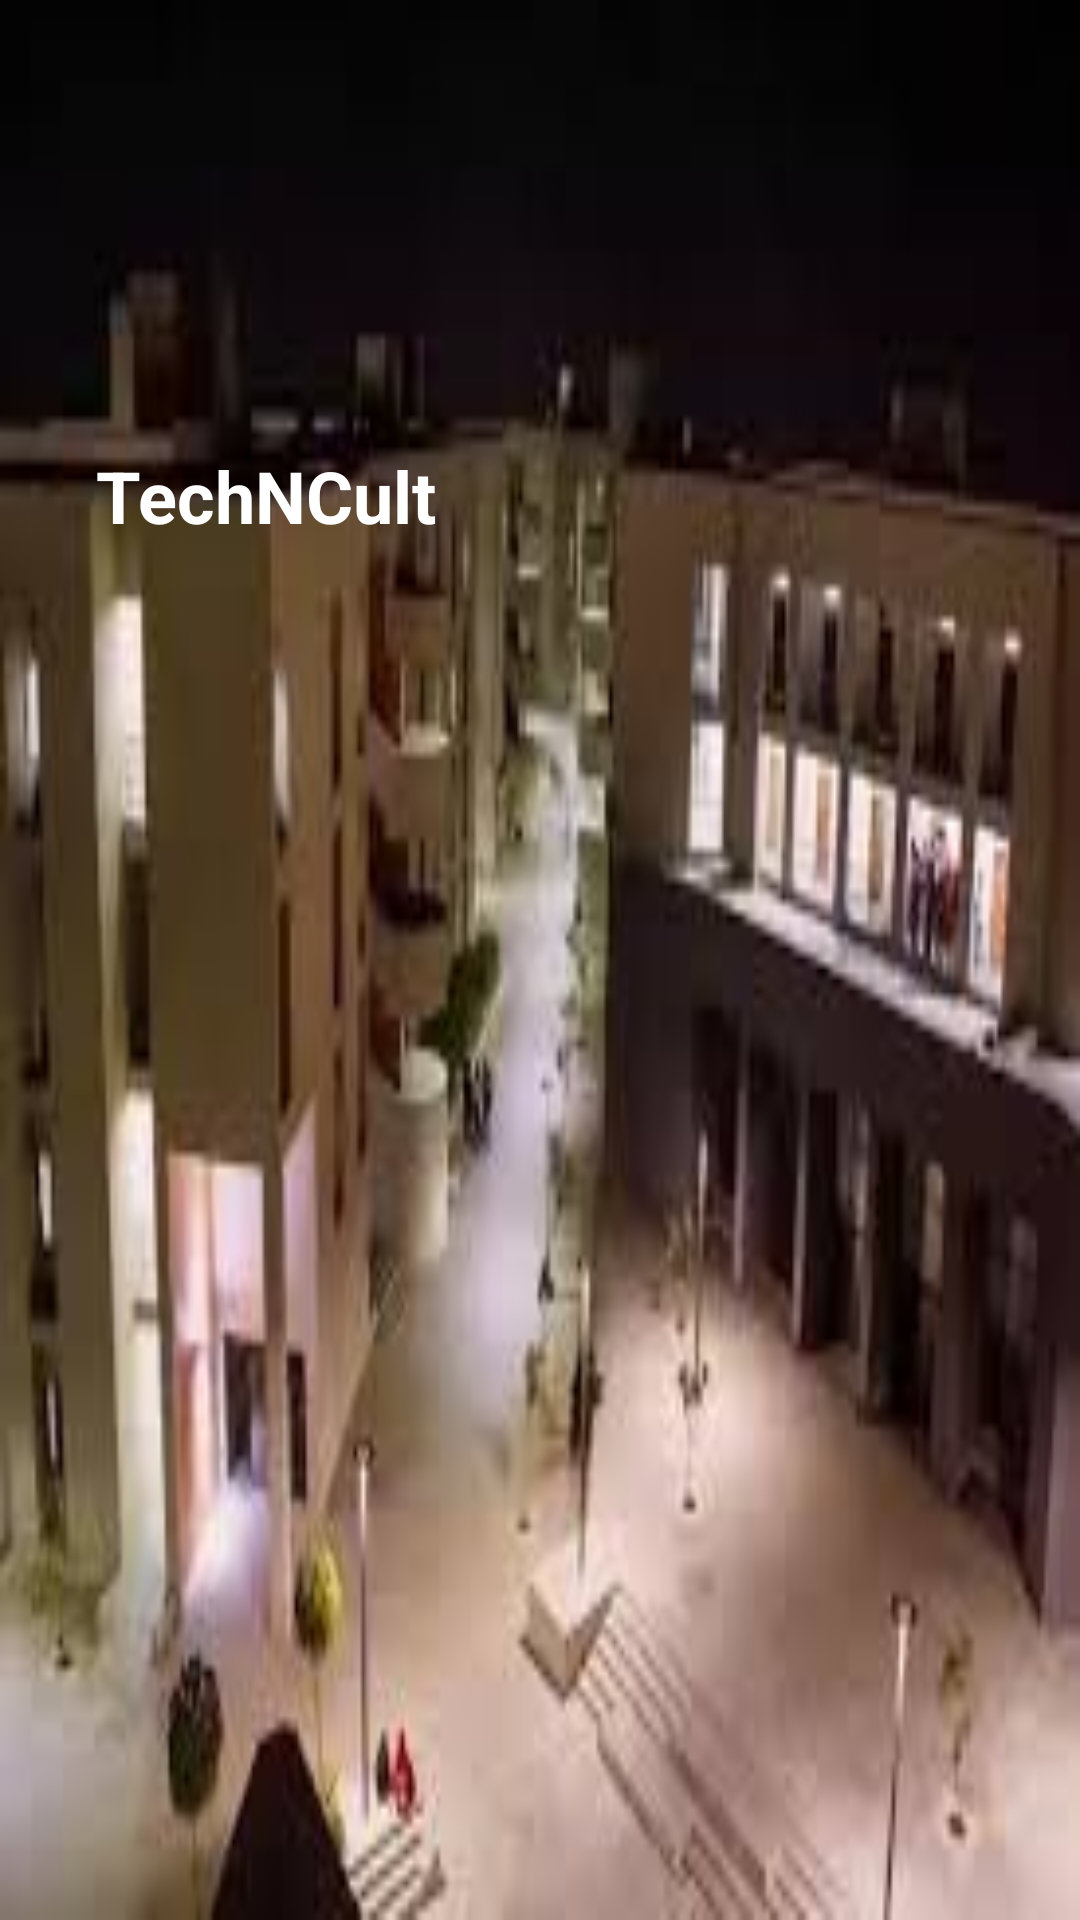

Here is an Android app screen rendered from its layout file. Give the layout XML and the strings, colors and styles it references.
<!-- AndroidManifest.xml: application theme AppTheme -->
<!-- res/layout/nav_header.xml -->
<?xml version="1.0" encoding="utf-8"?>
<RelativeLayout xmlns:android="http://schemas.android.com/apk/res/android"
    xmlns:app="http://schemas.android.com/apk/res-auto"
    xmlns:tools="http://schemas.android.com/tools"
    android:layout_width="match_parent"
    android:layout_height="wrap_content"
    android:background="@drawable/iitgncamp"
    android:maxHeight="240dp"
    android:padding="16dp"
    android:theme="@style/ThemeOverlay.AppCompat">

    <ImageView
        android:id="@+id/imageView"
        android:layout_width="120dp"
        android:layout_height="115dp"
        android:layout_alignParentStart="true"
        android:layout_alignParentTop="true"
        android:layout_marginStart="16dp"
        android:layout_marginTop="16dp"
        android:contentDescription="IITGN"
        android:scaleType="centerCrop"
        android:src="@drawable/iitgnlogo"
        app:layout_constraintStart_toStartOf="parent"
        app:layout_constraintTop_toTopOf="parent" />

    <TextView
        android:id="@+id/textname"
        android:layout_width="128dp"
        android:layout_height="wrap_content"
        android:layout_below="@+id/imageView"
        android:layout_alignParentStart="true"
        android:layout_marginStart="16dp"
        android:layout_marginTop="2dp"
        android:text="@string/app_name"
        android:textColor="#ffff"
        android:textSize="24sp"
        android:textStyle="bold"
        app:layout_constraintStart_toStartOf="parent"
        app:layout_constraintTop_toBottomOf="@+id/imageView" />
</RelativeLayout>
<!-- resources referenced by this layout -->
<resources>
  <!-- drawable iitgncamp: jpg bitmap (drawable, 7595 bytes) -->
  <string name="app_name">TechNCult</string>
  <style name="AppTheme" parent="Theme.AppCompat.Light.DarkActionBar">
          
          <item name="colorPrimary">@color/colorPrimary</item>
          <item name="colorPrimaryDark">@color/colorPrimaryDark</item>
          <item name="colorAccent">@color/colorAccent</item>
      </style>
  <!-- not gathered from this repository: default colours our renderer supplied (Android Studio template values) -->
  <color name="colorPrimary">#FF6200EE</color>
  <color name="colorPrimaryDark">#FF3700B3</color>
  <color name="colorAccent">#FF03DAC5</color>
</resources>
